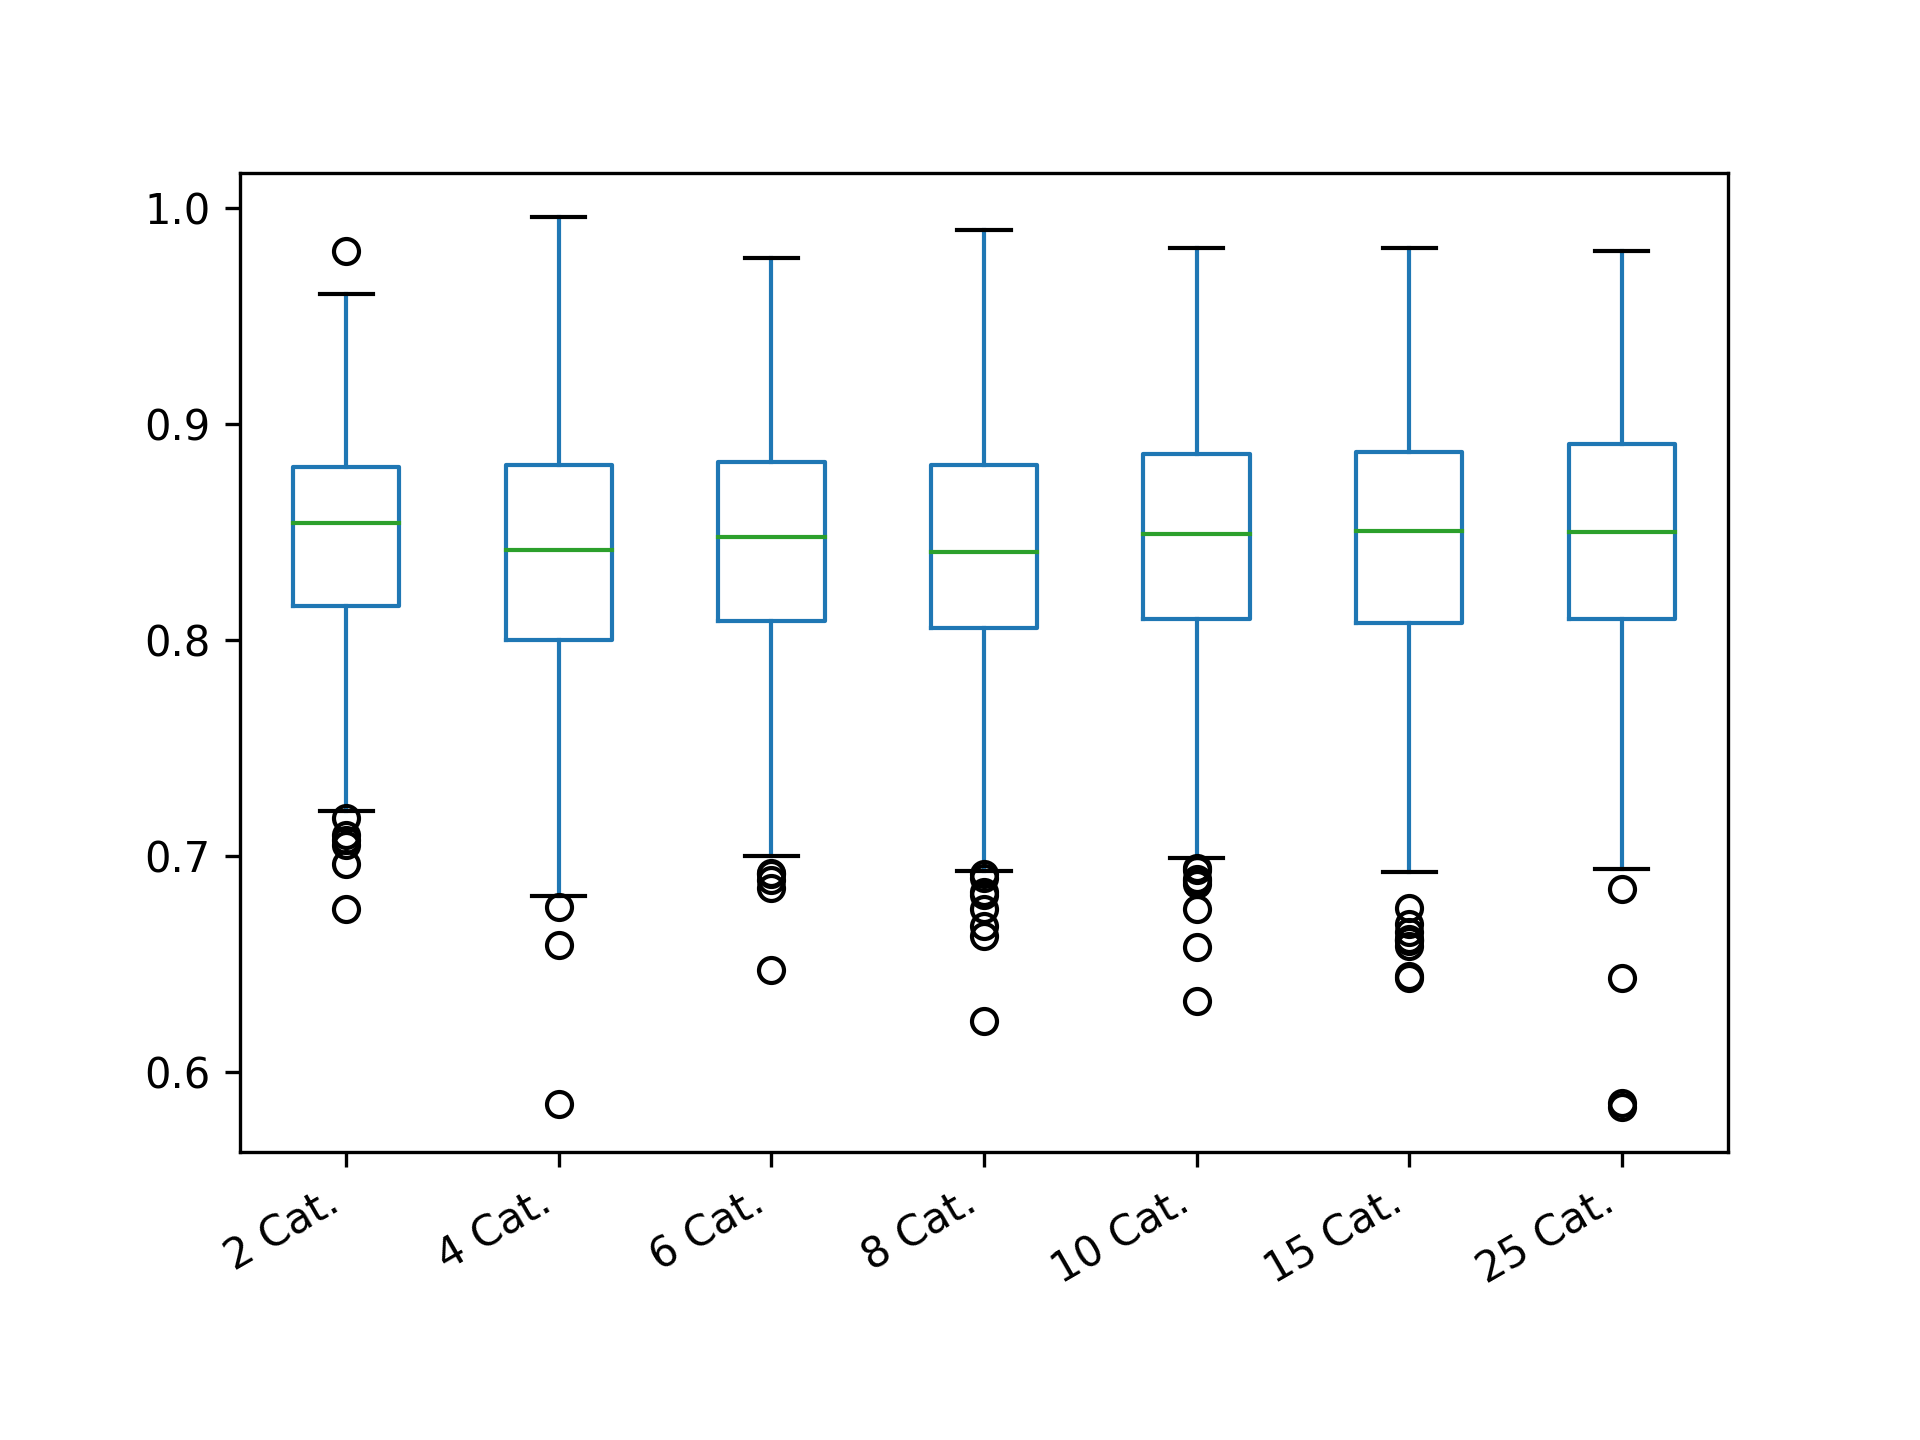

The file beside this chart, header and first rows:
2 Cat.; 4 Cat.; 6 Cat.; 8 Cat.; 10 Cat.; 15 Cat.; 25 Cat.
0.8988; 0.8611; 0.9502; 0.8747; 0.9071; 0.9153; 0.7829
0.8366; 0.7882; 0.9766; 0.7987; 0.8156; 0.9124; 0.8385
0.859; 0.9203; 0.8715; 0.9561; 0.9322; 0.8007; 0.9428
0.82; 0.8228; 0.9153; 0.7874; 0.8007; 0.8748; 0.8705
0.8311; 0.9047; 0.8039; 0.9015; 0.8321; 0.8473; 0.9279
0.8109; 0.7897; 0.8328; 0.8834; 0.8916; 0.9166; 0.8495
0.9004; 0.7814; 0.8182; 0.8259; 0.8316; 0.8782; 0.7991
0.7175; 0.8843; 0.8477; 0.8389; 0.9204; 0.8465; 0.9258
0.8194; 0.8924; 0.8231; 0.8504; 0.8548; 0.6445; 0.8705
0.6752; 0.8002; 0.869; 0.8702; 0.8629; 0.881; 0.7649
0.8949; 0.9014; 0.8245; 0.7648; 0.8371; 0.8723; 0.8045
0.8566; 0.8357; 0.8626; 0.9047; 0.8051; 0.8021; 0.7341
0.9171; 0.8155; 0.7314; 0.7914; 0.8964; 0.8375; 0.9114
0.82; 0.7872; 0.9064; 0.8253; 0.8696; 0.8355; 0.8852
0.8782; 0.8399; 0.8114; 0.9159; 0.8831; 0.8647; 0.8514
0.8543; 0.8157; 0.7429; 0.7671; 0.9179; 0.8656; 0.8952
0.8575; 0.8599; 0.9329; 0.8766; 0.9362; 0.8249; 0.8593
0.7958; 0.8241; 0.8461; 0.872; 0.6754; 0.9245; 0.7705
0.8733; 0.7686; 0.8271; 0.7876; 0.8229; 0.8347; 0.8059
0.8311; 0.8925; 0.7389; 0.7988; 0.8472; 0.8854; 0.8134
0.8555; 0.8157; 0.8361; 0.9166; 0.8711; 0.8995; 0.9057
0.8342; 0.8173; 0.9493; 0.7804; 0.9391; 0.8781; 0.7855
0.8019; 0.8437; 0.8832; 0.7536; 0.8488; 0.7688; 0.9154
0.9196; 0.8337; 0.842; 0.8744; 0.8788; 0.8523; 0.8214
0.8606; 0.8632; 0.8353; 0.8848; 0.8557; 0.8091; 0.9153
0.8604; 0.8679; 0.8637; 0.9545; 0.7358; 0.9127; 0.9089
0.8543; 0.8807; 0.7634; 0.8014; 0.8527; 0.9097; 0.7725
0.7909; 0.8635; 0.7991; 0.8882; 0.827; 0.8368; 0.876
0.8105; 0.9178; 0.8516; 0.8592; 0.8854; 0.9059; 0.8214
0.771; 0.8509; 0.7574; 0.8174; 0.933; 0.7418; 0.9025
0.7689; 0.8332; 0.9181; 0.823; 0.8078; 0.9146; 0.96
0.8766; 0.9225; 0.7013; 0.8805; 0.7721; 0.9111; 0.8795
0.8126; 0.9215; 0.7173; 0.8332; 0.8013; 0.8347; 0.7929
0.799; 0.8621; 0.809; 0.7812; 0.8274; 0.7105; 0.8725
0.8376; 0.8562; 0.8947; 0.8048; 0.8169; 0.8121; 0.9567
0.8733; 0.7752; 0.768; 0.8514; 0.7941; 0.7423; 0.7653
0.8253; 0.9634; 0.8409; 0.7524; 0.9064; 0.8024; 0.8989
0.934; 0.9391; 0.9054; 0.7386; 0.833; 0.8923; 0.8125
0.9183; 0.7916; 0.8006; 0.8928; 0.9326; 0.8809; 0.7389
0.8775; 0.8961; 0.9443; 0.85; 0.7735; 0.8405; 0.8627
0.8782; 0.8272; 0.8832; 0.7368; 0.8695; 0.8542; 0.8949
0.9155; 0.8256; 0.8479; 0.8409; 0.8199; 0.8639; 0.9163
0.8497; 0.8922; 0.8291; 0.815; 0.8515; 0.7776; 0.94
0.771; 0.8874; 0.8757; 0.8829; 0.838; 0.8357; 0.7887
0.8355; 0.9007; 0.8749; 0.8814; 0.9129; 0.9449; 0.7898
0.8398; 0.7805; 0.8394; 0.8819; 0.8125; 0.7998; 0.8726
0.8342; 0.9237; 0.8232; 0.9521; 0.8358; 0.9401; 0.8465
0.8949; 0.829; 0.8507; 0.873; 0.9258; 0.854; 0.874
0.8555; 0.8473; 0.9465; 0.8903; 0.8059; 0.7766; 0.8444
0.8178; 0.8372; 0.8153; 0.7997; 0.8438; 0.8323; 0.944
0.8126; 0.8131; 0.888; 0.841; 0.86; 0.7969; 0.7719
0.8775; 0.871; 0.8253; 0.7737; 0.6868; 0.9277; 0.8557
0.8327; 0.7672; 0.8245; 0.8714; 0.8574; 0.8847; 0.8133
0.8156; 0.8561; 0.7728; 0.8528; 0.8329; 0.8635; 0.8611
0.8459; 0.8828; 0.7428; 0.8615; 0.8285; 0.8867; 0.8994
0.8327; 0.9013; 0.8236; 0.9195; 0.8376; 0.7634; 0.8975
0.8207; 0.7832; 0.8664; 0.8189; 0.8919; 0.8716; 0.8257
0.955; 0.8853; 0.9427; 0.8358; 0.8713; 0.8084; 0.9475
0.8583; 0.742; 0.8638; 0.7094; 0.8977; 0.8932; 0.6941
0.8529; 0.8108; 0.905; 0.8535; 0.8434; 0.8335; 0.9361
... 540 more rows
